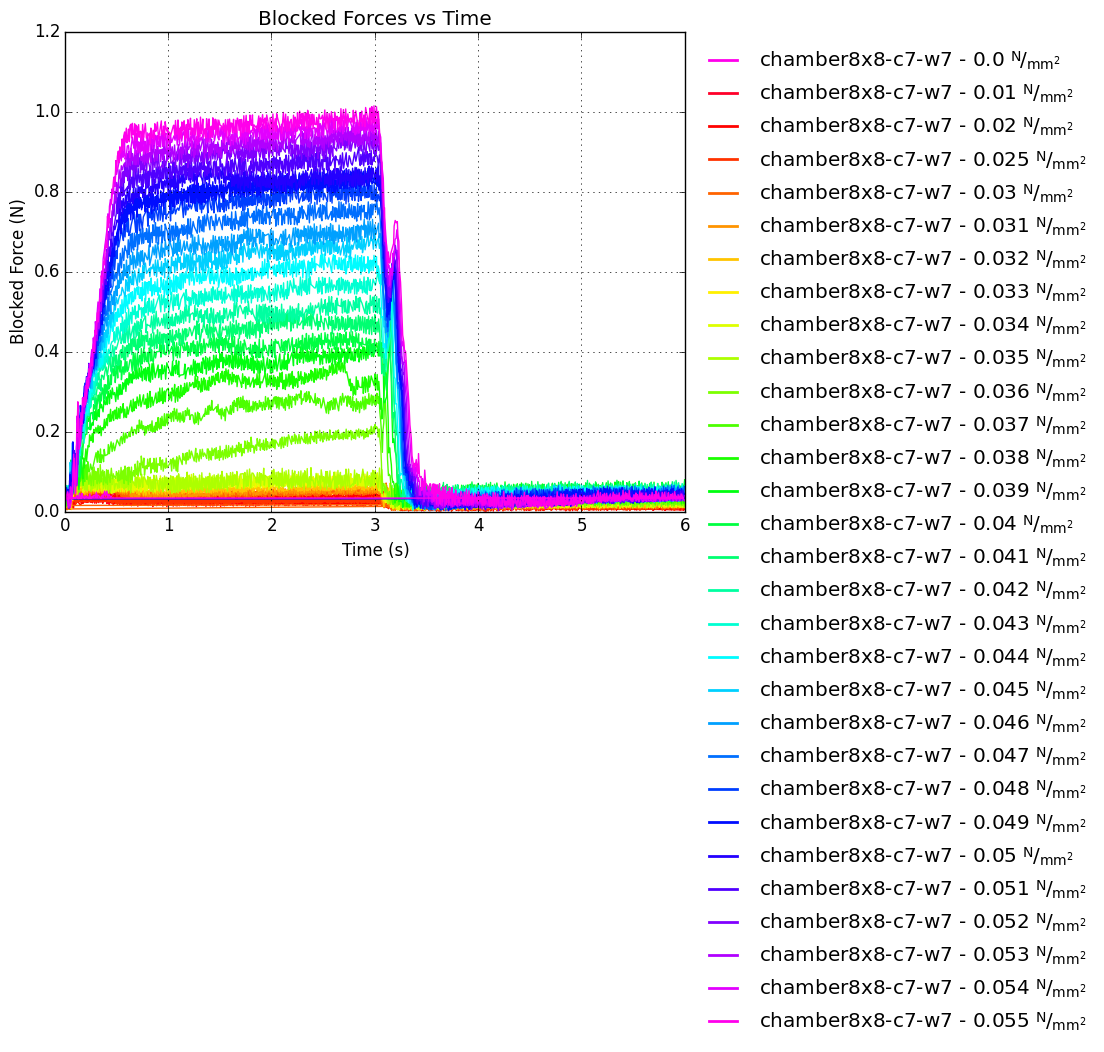

Values plotted in this chart, from the file beside it:
# Material: Ecoflex 30
# Mullin's Effect: Removed at 40KPa
# Test sample: 1 (8x8w7mm_7 chambers wit…
# Time (s), Force (N), Pressure (N/mm2)
5.268, 0.01651, 0
5.275, 0.01789, 0
5.286, 0.01409, 0
5.297, 0.00908, 0
5.308, 0.007613, 0
5.319, 0.01701, 0
5.324, 0.01697, 0
5.334, 0.02071, 0
5.345, 0.01456, 0
5.356, 0.01696, 0
5.377, 0.02435, 0
5.383, 0.01004, 0
5.392, 0.02347, 0
5.399, 0.01856, 0
5.407, 0.03134, 0
5.413, 0.01281, 0
5.422, 0.02234, 0
5.428, 0.02685, 0
5.437, 0.02007, 0
5.443, 0.01119, 0
5.452, 0.02724, 0
5.458, 0.02493, 0
5.468, 0.01851, 0
5.474, 0.01644, 0
5.483, 0.0152, 0
5.489, 0.02544, 0
5.499, 0.01156, 0
5.505, 0.01876, 0
5.514, 0.02062, 0
5.52, 0.01578, 0
5.53, 0.03023, 0
5.536, 0.02245, 0
5.545, 0.01246, 0
5.551, 0.01612, 0
5.56, 0.02713, 0
5.566, 0.02494, 0
5.574, 0.01345, 0
5.58, 0.01236, 0
5.589, 0.02881, 0
5.596, 0.01733, 0
5.604, 0.01483, 0
5.61, 0.02501, 0
5.619, 0.02162, 0
5.625, 0.02116, 0
5.635, 0.01363, 0
5.641, 0.01446, 0
5.65, 0.02505, 0
5.656, 0.01958, 0
5.666, 0.01043, 0
5.672, 0.009239, 0
5.681, 0.01979, 0
5.687, 0.02693, 0
5.696, 0.02468, 0
5.702, 0.01359, 0
5.71, 0.03199, 0
5.716, 0.02541, 0
5.725, 0.01614, 0
... 26,972 more rows
